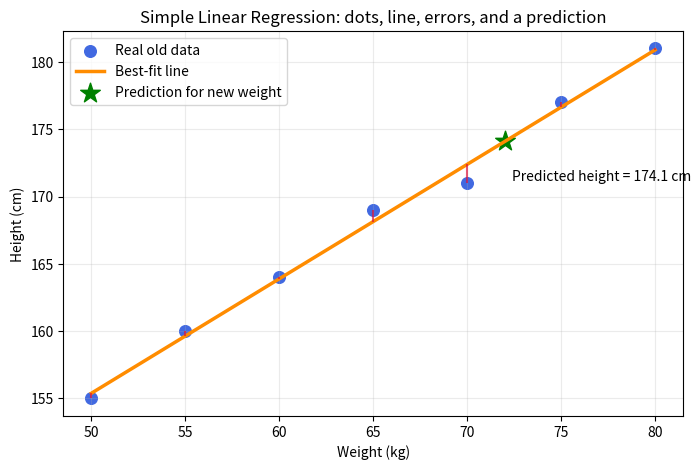
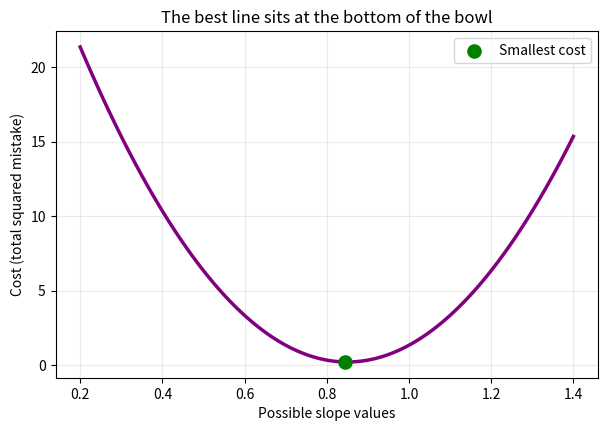

Here is the Python script that generated these plots, in order:
import numpy as np
import matplotlib.pyplot as plt

# Old examples: weight in kg and height in cm
weight = np.array([50, 55, 60, 65, 70, 75, 80])
height = np.array([155, 160, 164, 169, 171, 177, 181])

# Find one straight line: predicted_height = intercept + slope * weight
slope, intercept = np.polyfit(weight, height, 1)
predicted_height = intercept + slope * weight

# Ask the fitted line to predict height for a new weight
new_weight = 72
new_height = intercept + slope * new_weight

fig, ax = plt.subplots(figsize=(8, 5))
ax.scatter(weight, height, color='royalblue', s=70, label='Real old data')
ax.plot(weight, predicted_height, color='darkorange', linewidth=2.5, label='Best-fit line')

# These short vertical lines show the small mistakes (errors) made by the line
for x_value, real_y, line_y in zip(weight, height, predicted_height):
    ax.vlines(x_value, min(real_y, line_y), max(real_y, line_y), color='crimson', alpha=0.7)

ax.scatter(new_weight, new_height, color='green', marker='*', s=220, label='Prediction for new weight')
ax.annotate(f'Predicted height = {new_height:.1f} cm', (new_weight, new_height), xytext=(5, -28), textcoords='offset points')
ax.set_xlabel('Weight (kg)')
ax.set_ylabel('Height (cm)')
ax.set_title('Simple Linear Regression: dots, line, errors, and a prediction')
ax.grid(alpha=0.25)
ax.legend()
plt.show()

print(f'Line equation: predicted height = {intercept:.2f} + {slope:.2f} × weight')
print(f'For {new_weight} kg, predicted height is {new_height:.1f} cm')

# Try many possible slopes and see which one gives the smallest total squared error
possible_slopes = np.linspace(0.2, 1.4, 120)
costs = []

for trial_slope in possible_slopes:
    trial_intercept = np.mean(height - trial_slope * weight)
    trial_prediction = trial_intercept + trial_slope * weight
    costs.append(np.mean((height - trial_prediction) ** 2) / 2)

best_index = int(np.argmin(costs))
best_slope = possible_slopes[best_index]

plt.figure(figsize=(7, 4.5))
plt.plot(possible_slopes, costs, color='purple', linewidth=2.5)
plt.scatter(best_slope, costs[best_index], color='green', s=90, zorder=3, label='Smallest cost')
plt.xlabel('Possible slope values')
plt.ylabel('Cost (total squared mistake)')
plt.title('The best line sits at the bottom of the bowl')
plt.grid(alpha=0.25)
plt.legend()
plt.show()

print(f'Best slope found in this picture: {best_slope:.2f}')
